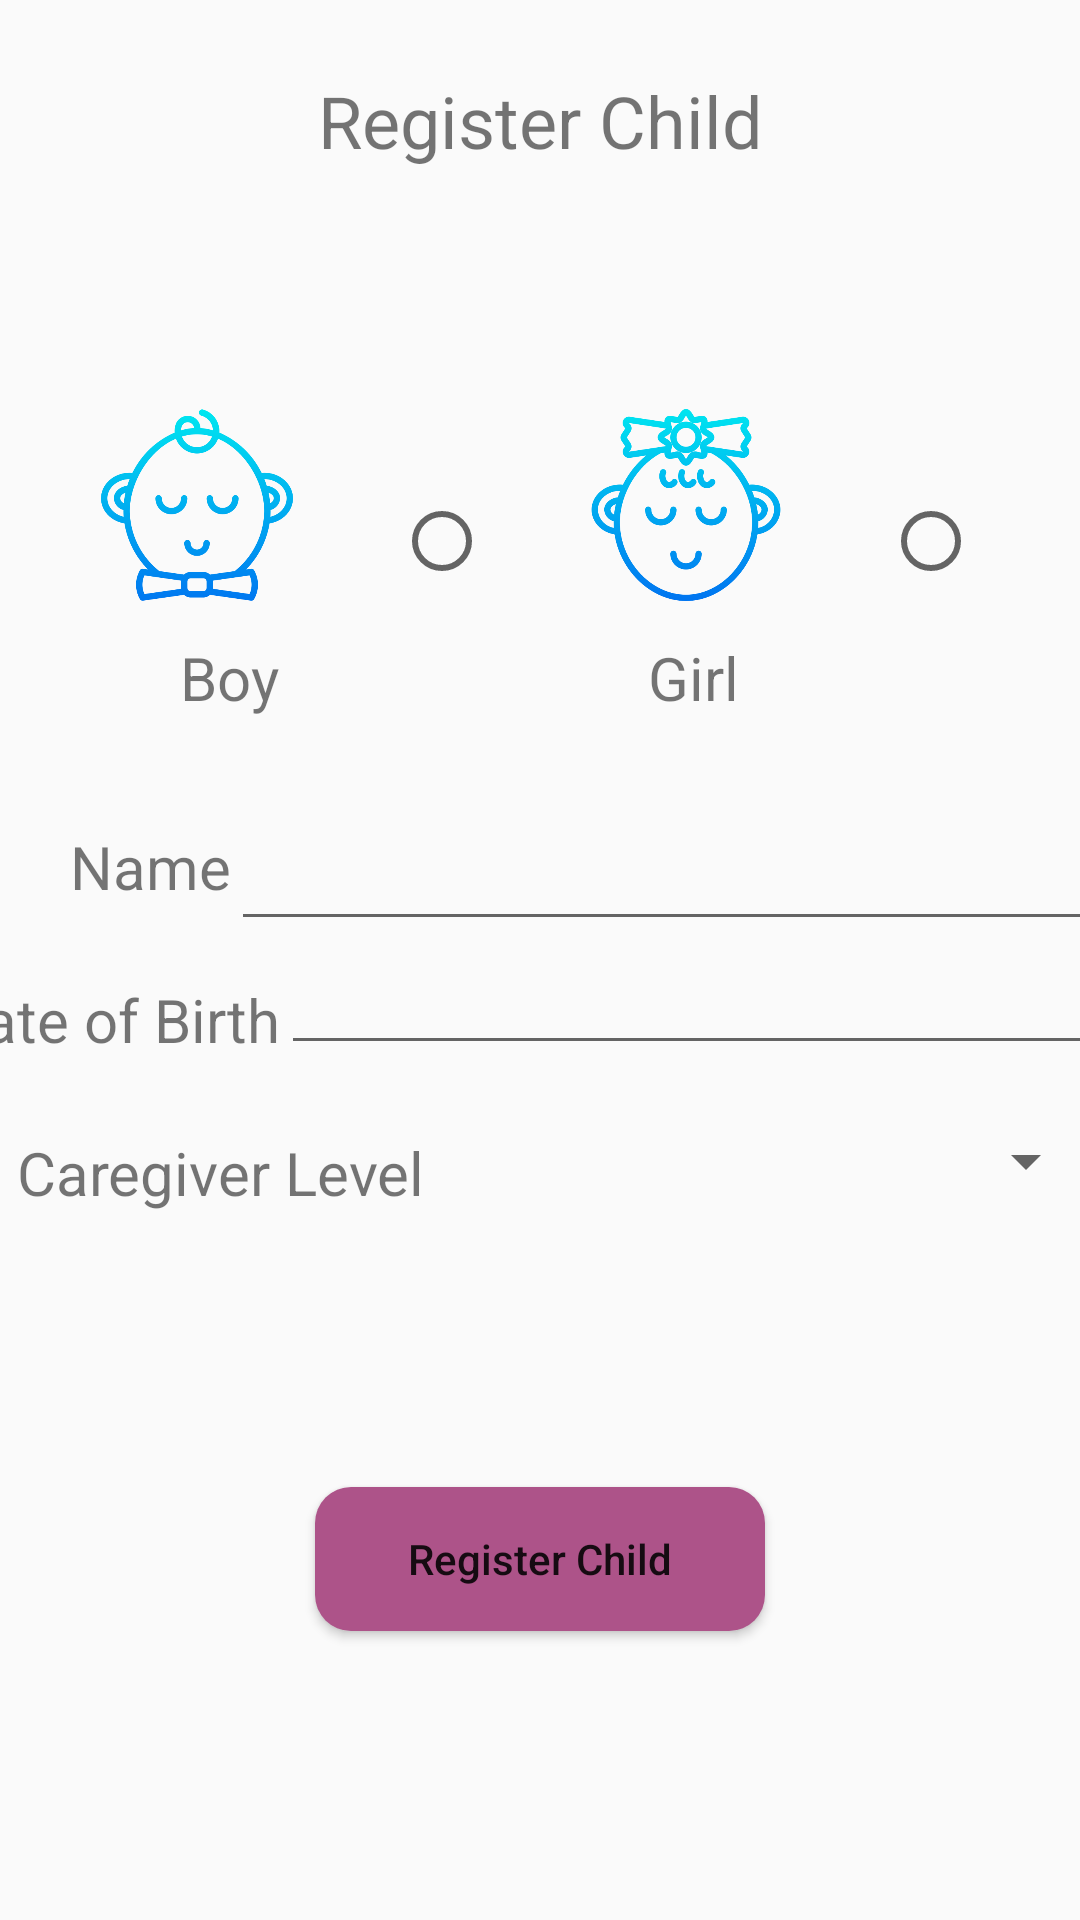

Write the Android layout XML for this screen, with the resource values it uses.
<!-- AndroidManifest.xml: application theme Theme.AppCompat.Light -->
<!-- res/layout/activity_register_child.xml -->
<?xml version="1.0" encoding="utf-8"?>
<androidx.constraintlayout.widget.ConstraintLayout xmlns:android="http://schemas.android.com/apk/res/android"
    xmlns:app="http://schemas.android.com/apk/res-auto"
    xmlns:tools="http://schemas.android.com/tools"
    android:layout_width="match_parent"
    android:layout_height="match_parent">

    <TextView
        android:id="@+id/tv_register_child"
        android:layout_width="wrap_content"
        android:layout_height="wrap_content"
        android:layout_marginTop="24dp"
        android:text="@string/register_child"
        android:textSize="24sp"
        app:layout_constraintEnd_toEndOf="parent"
        app:layout_constraintStart_toStartOf="parent"
        app:layout_constraintTop_toTopOf="parent" />

    <ImageView
        android:id="@+id/iv_boy"
        android:layout_width="64dp"
        android:layout_height="64dp"
        android:layout_marginTop="80dp"
        android:src="@drawable/boy"
        app:layout_constraintEnd_toStartOf="@+id/rb_boy"
        app:layout_constraintHorizontal_bias="0.5"
        app:layout_constraintStart_toStartOf="parent"
        app:layout_constraintTop_toBottomOf="@id/tv_register_child" />

    <RadioButton
        android:id="@+id/rb_boy"
        android:layout_width="wrap_content"
        android:layout_height="wrap_content"
        android:layout_marginTop="108dp"
        app:layout_constraintEnd_toStartOf="@+id/iv_girl"
        app:layout_constraintHorizontal_bias="0.5"
        app:layout_constraintStart_toEndOf="@+id/iv_boy"
        app:layout_constraintTop_toBottomOf="@id/tv_register_child" />

    <ImageView
        android:id="@+id/iv_girl"
        android:layout_width="64dp"
        android:layout_height="64dp"
        android:layout_marginTop="80dp"
        android:src="@drawable/girl"
        app:layout_constraintEnd_toStartOf="@+id/rb_girl"
        app:layout_constraintHorizontal_bias="0.5"
        app:layout_constraintStart_toEndOf="@+id/rb_boy"
        app:layout_constraintTop_toBottomOf="@id/tv_register_child" />

    <RadioButton
        android:id="@+id/rb_girl"
        android:layout_width="wrap_content"
        android:layout_height="wrap_content"
        android:layout_marginTop="108dp"
        app:layout_constraintEnd_toEndOf="parent"
        app:layout_constraintHorizontal_bias="0.5"
        app:layout_constraintStart_toEndOf="@+id/iv_girl"
        app:layout_constraintTop_toBottomOf="@id/tv_register_child" />

    <TextView
        android:id="@+id/tv_boy"
        android:layout_width="wrap_content"
        android:layout_height="wrap_content"
        android:layout_marginStart="60dp"
        android:layout_marginTop="12dp"
        android:text="@string/boy"
        android:textSize="20sp"
        app:layout_constraintStart_toStartOf="parent"
        app:layout_constraintTop_toBottomOf="@id/iv_boy" />

    <TextView
        android:id="@+id/tv_girl"
        android:layout_width="wrap_content"
        android:layout_height="wrap_content"
        android:layout_marginTop="12dp"
        android:text="@string/girl"
        android:textSize="20sp"
        app:layout_constraintEnd_toEndOf="parent"
        app:layout_constraintHorizontal_bias="0.52"
        app:layout_constraintStart_toEndOf="@id/tv_boy"
        app:layout_constraintTop_toBottomOf="@id/iv_girl" />

    <TextView
        android:id="@+id/tv_name"
        android:layout_width="wrap_content"
        android:layout_height="wrap_content"
        android:layout_marginStart="40dp"
        android:layout_marginTop="36dp"
        android:text="@string/name"
        android:textSize="20sp"
        app:layout_constraintEnd_toStartOf="@+id/et_name"
        app:layout_constraintHorizontal_bias="0.5"
        app:layout_constraintStart_toStartOf="parent"
        app:layout_constraintTop_toBottomOf="@id/tv_boy" />

    <EditText
        android:id="@+id/et_name"
        android:layout_width="300dp"
        android:layout_height="wrap_content"
        android:layout_marginTop="60dp"
        app:layout_constraintEnd_toEndOf="parent"
        app:layout_constraintHorizontal_bias="0.5"
        app:layout_constraintStart_toEndOf="@+id/tv_name"
        app:layout_constraintTop_toTopOf="@id/tv_girl" />

    <TextView
        android:id="@+id/tv_dob"
        android:layout_width="wrap_content"
        android:layout_height="wrap_content"
        android:layout_marginStart="5dp"
        android:layout_marginTop="24dp"
        android:text="@string/dob"
        android:textSize="20sp"
        app:layout_constraintEnd_toStartOf="@+id/et_dob"
        app:layout_constraintHorizontal_bias="0.5"
        app:layout_constraintStart_toStartOf="parent"
        app:layout_constraintTop_toBottomOf="@id/tv_name" />

    <EditText
        android:id="@+id/et_dob"
        android:layout_width="290dp"
        android:layout_height="wrap_content"
        android:inputType="date"
        app:layout_constraintEnd_toEndOf="parent"
        app:layout_constraintHorizontal_bias="0.5"
        app:layout_constraintStart_toEndOf="@+id/tv_dob"
        app:layout_constraintTop_toBottomOf="@id/et_name" />

    <TextView
        android:id="@+id/tv_caregiver"
        android:layout_width="wrap_content"
        android:layout_height="wrap_content"
        android:layout_marginStart="5dp"
        android:layout_marginTop="24dp"
        android:text="@string/caregiver"
        android:textSize="20sp"
        app:layout_constraintEnd_toStartOf="@+id/caregiver"
        app:layout_constraintHorizontal_bias="0.004"
        app:layout_constraintStart_toStartOf="parent"
        app:layout_constraintTop_toBottomOf="@id/tv_dob" />

    <Spinner
        android:id="@+id/caregiver"
        android:layout_width="wrap_content"
        android:layout_height="wrap_content"
        android:layout_marginStart="332dp"
        android:layout_marginTop="20dp"
        android:layout_marginEnd="8dp"
        app:layout_constraintEnd_toEndOf="parent"
        app:layout_constraintHorizontal_bias="0.5"
        app:layout_constraintStart_toEndOf="@+id/tv_caregiver"
        app:layout_constraintStart_toStartOf="parent"
        app:layout_constraintTop_toBottomOf="@id/et_dob" />

    <Button
        android:id="@+id/register_child"
        android:layout_width="150dp"
        android:layout_height="wrap_content"
        android:background="@drawable/btn_rounded"
        android:text="@string/register_child"
        android:textAllCaps="false"
        app:layout_constraintBottom_toBottomOf="parent"
        app:layout_constraintEnd_toEndOf="parent"
        app:layout_constraintStart_toStartOf="parent"
        app:layout_constraintTop_toBottomOf="@id/caregiver" />
</androidx.constraintlayout.widget.ConstraintLayout>
<!-- resources referenced by this layout -->
<resources>
  <!-- drawable boy: png bitmap (drawable, 33153 bytes) -->
  <!-- drawable btn_rounded (drawable) -->
  <?xml version="1.0" encoding="utf-8"?>
  <shape xmlns:android="http://schemas.android.com/apk/res/android" android:shape="rectangle">
      <solid android:color="@color/colorRoundButton"/>
      <corners android:radius="12dp"/>
  </shape>
  <!-- drawable girl: png bitmap (drawable, 40909 bytes) -->
  <string name="boy">Boy</string>
  <string name="caregiver">Caregiver Level</string>
  <string name="dob">Date of Birth</string>
  <string name="girl">Girl</string>
  <string name="name">Name</string>
  <string name="register_child">Register Child</string>
  <color name="colorRoundButton">#ad5389</color>
</resources>
